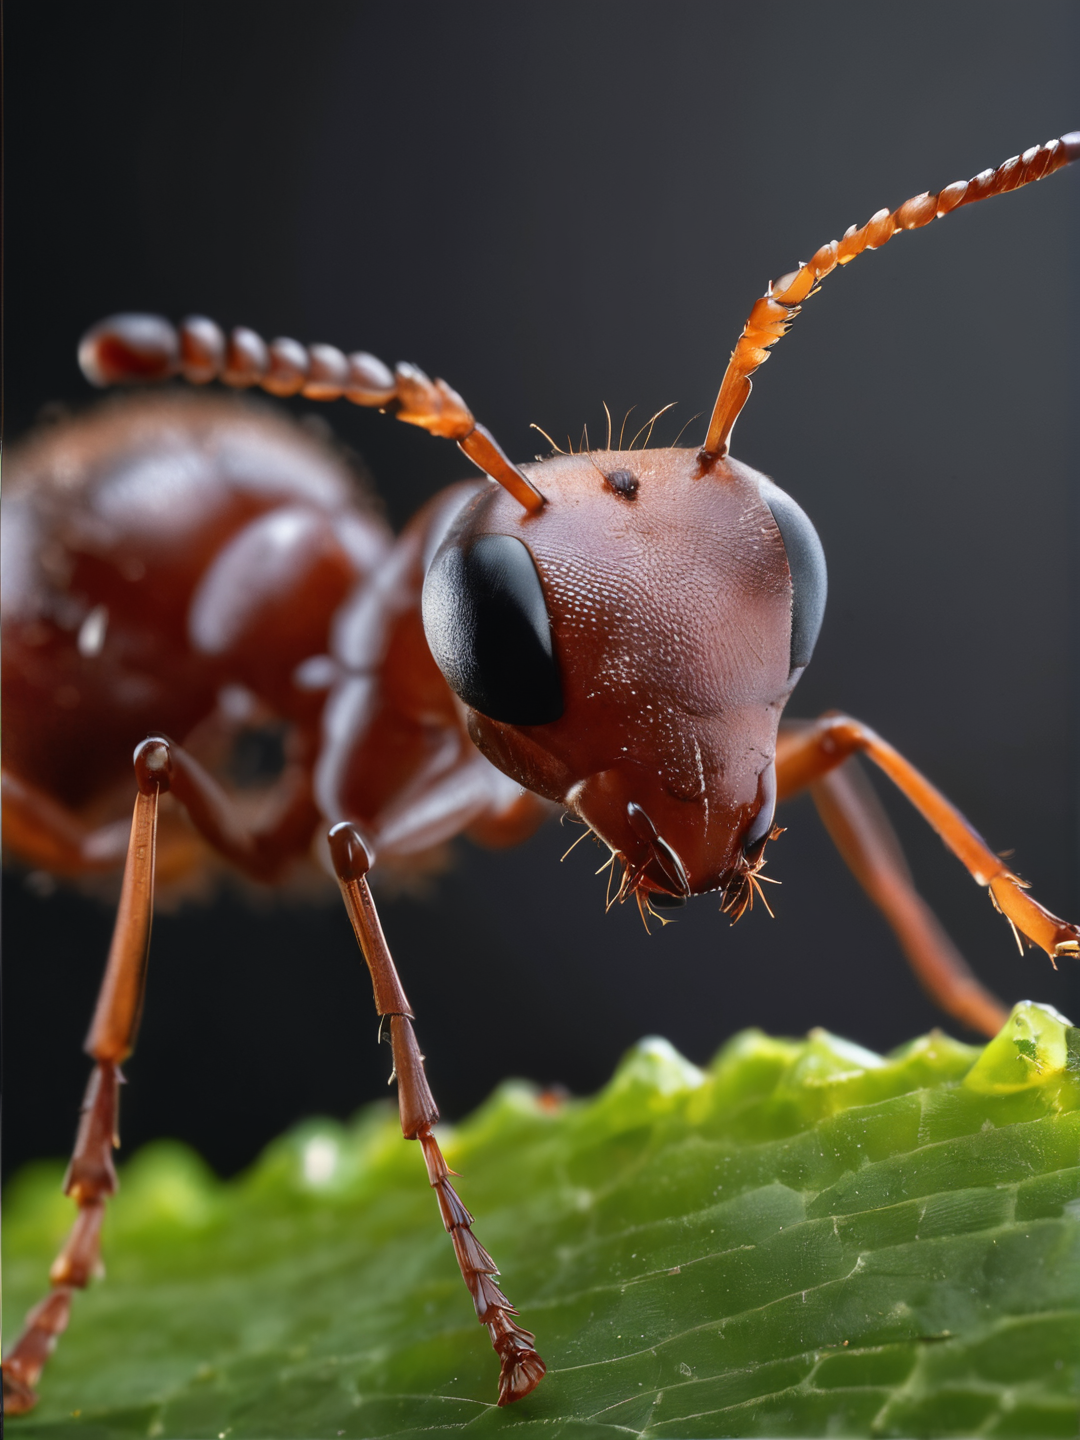
Generation parameters embedded in this image by AUTOMATIC1111 Stable Diffusion web UI or a fork of it (Forge, ...) (PNG 'parameters' text chunk):
macro photo of a ant, photo realistic, high details, 8k, best qualit, black background
Negative prompt: drawing, low resolution, blurry
Steps: 20, Sampler: DPM++ 2M, Schedule type: Karras, CFG scale: 5, Seed: 3160007705, Face restoration: CodeFormer, Size: 540x720, Model hash: 1170aa1935, Model: wildcardxXL_v4Rundiffusion, Denoising strength: 0.26, Clip skip: 2, Hires upscale: 2, Hires upscaler: 4x-UltraSharp, Version: v1.9.4